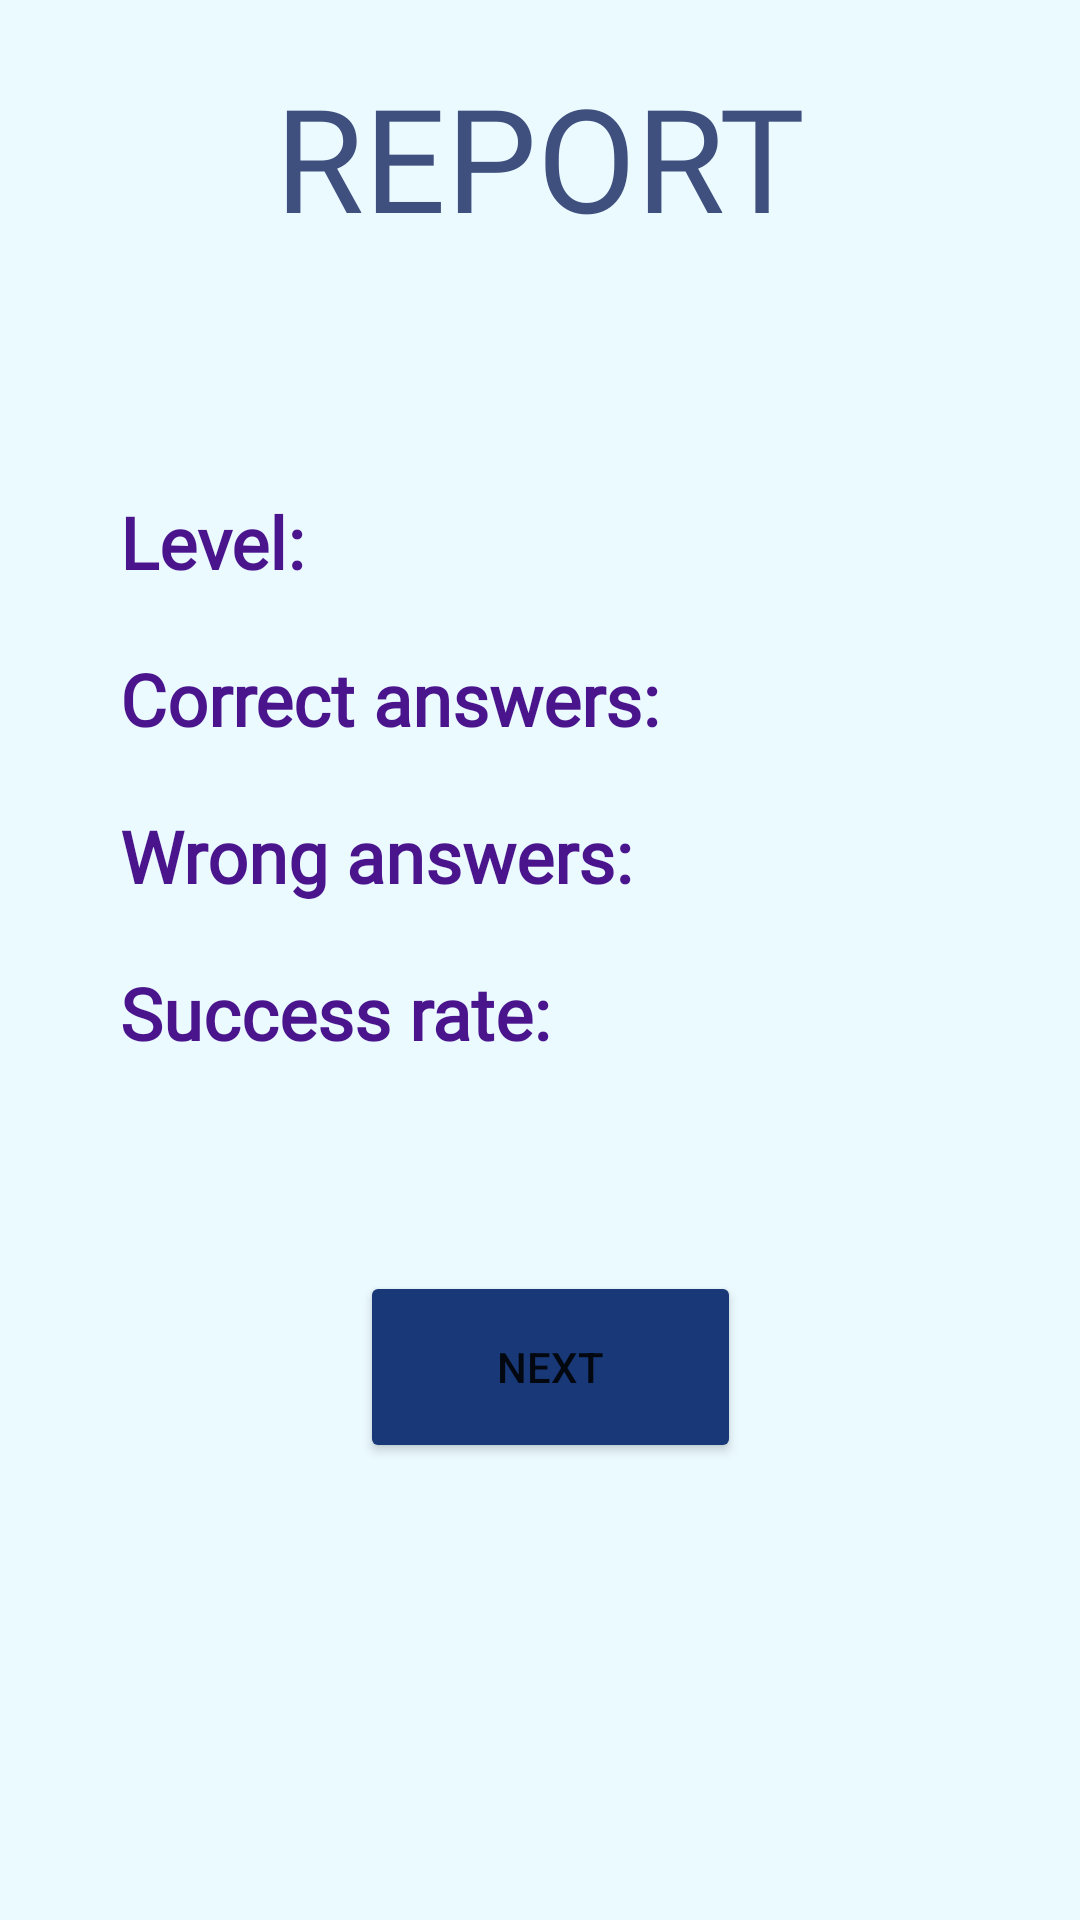

The Android layout XML behind this screen, and the referenced resources:
<!-- AndroidManifest.xml: application theme Theme.BetterEnglishMPIPProject -->
<!-- res/layout/activity_report.xml -->
<?xml version="1.0" encoding="utf-8"?>
<LinearLayout xmlns:android="http://schemas.android.com/apk/res/android"
    xmlns:app="http://schemas.android.com/apk/res-auto"
    android:orientation="vertical"
    xmlns:tools="http://schemas.android.com/tools"
    android:layout_width="match_parent"
    android:layout_height="match_parent"
    android:background="#EBFAFF"
    tools:context=".ui.report.ReportActivity">


    <TextView
        android:id="@+id/reportTextView"
        android:layout_width="match_parent"
        android:layout_height="wrap_content"
        android:layout_marginTop="20dp"
        android:fontFamily="@font/baloo"
        android:text="REPORT"
        android:textAlignment="center"
        android:textColor="#3F4F7E"
        android:textSize="48sp"
        app:layout_constraintBottom_toBottomOf="parent"
        app:layout_constraintEnd_toEndOf="parent"
        app:layout_constraintStart_toStartOf="parent"
        app:layout_constraintTop_toTopOf="parent"
        app:layout_constraintVertical_bias="0.106" />

    <TextView
        android:id="@+id/levelPlayedTextView"
        android:layout_width="wrap_content"
        android:layout_height="wrap_content"
        android:layout_marginLeft="40dp"
        android:layout_marginTop="80dp"
        android:layout_marginBottom="20dp"
        android:fontFamily="@font/archivo"
        android:text="Level: "
        android:textColor="#4A148C"
        android:textSize="24sp"
        android:textStyle="bold"
        app:layout_constraintBottom_toBottomOf="parent"
        app:layout_constraintEnd_toEndOf="parent"
        app:layout_constraintHorizontal_bias="0.123"
        app:layout_constraintStart_toStartOf="parent"
        app:layout_constraintTop_toBottomOf="@+id/reportTextView"
        app:layout_constraintVertical_bias="0.097" />

    <TextView
        android:id="@+id/correctAnswersTextView"
        android:layout_width="wrap_content"
        android:layout_height="wrap_content"
        android:layout_marginLeft="40dp"
        android:layout_marginBottom="20dp"
        android:fontFamily="@font/archivo"
        android:text="Correct answers: "
        android:textColor="#4A148C"
        android:textSize="24sp"
        android:textStyle="bold"
        app:layout_constraintBottom_toBottomOf="parent"
        app:layout_constraintEnd_toEndOf="parent"
        app:layout_constraintHorizontal_bias="0.194"
        app:layout_constraintStart_toStartOf="parent"
        app:layout_constraintTop_toBottomOf="@+id/levelPlayedTextView"
        app:layout_constraintVertical_bias="0.072" />

    <TextView
        android:id="@+id/wrongAnswersTextView"
        android:layout_width="wrap_content"
        android:layout_height="wrap_content"
        android:layout_marginLeft="40dp"
        android:layout_marginBottom="20dp"
        android:fontFamily="@font/archivo"
        android:text="Wrong answers: "
        android:textColor="#4A148C"
        android:textSize="24sp"
        android:textStyle="bold"
        app:layout_constraintBottom_toBottomOf="parent"
        app:layout_constraintEnd_toEndOf="parent"
        app:layout_constraintHorizontal_bias="0.186"
        app:layout_constraintStart_toStartOf="parent"
        app:layout_constraintTop_toBottomOf="@+id/correctAnswersTextView"
        app:layout_constraintVertical_bias="0.067" />

    <TextView
        android:id="@+id/successRateTextView"
        android:layout_width="wrap_content"
        android:layout_height="wrap_content"
        android:layout_marginLeft="40dp"
        android:layout_marginBottom="20dp"
        android:fontFamily="@font/archivo"
        android:text="Success rate: "
        android:textColor="#4A148C"
        android:textSize="24sp"
        android:textStyle="bold"
        app:layout_constraintBottom_toBottomOf="parent"
        app:layout_constraintEnd_toEndOf="parent"
        app:layout_constraintHorizontal_bias="0.164"
        app:layout_constraintStart_toStartOf="parent"
        app:layout_constraintTop_toBottomOf="@+id/correctAnswersTextView"
        app:layout_constraintVertical_bias="0.222" />

    <Button
        android:id="@+id/okButton"
        android:layout_width="127dp"
        android:layout_height="64dp"
        android:layout_marginLeft="120dp"
        android:layout_marginTop="50dp"
        android:backgroundTint="#183878"
        android:text="Next"
        app:cornerRadius="20dp"
        app:layout_constraintBottom_toBottomOf="parent"
        app:layout_constraintEnd_toEndOf="parent"
        app:layout_constraintStart_toStartOf="parent"
        app:layout_constraintTop_toBottomOf="@+id/successRateTextView" />

</LinearLayout>
<!-- resources referenced by this layout -->
<resources>
  <style name="Theme.BetterEnglishMPIPProject" parent="Theme.MaterialComponents.DayNight.NoActionBar">
          
          <item name="colorPrimary">@color/purple_500</item>
          <item name="colorPrimaryVariant">@color/purple_700</item>
          <item name="colorOnPrimary">@color/white</item>
          
          <item name="colorSecondary">@color/teal_200</item>
          <item name="colorSecondaryVariant">@color/teal_700</item>
          <item name="colorOnSecondary">@color/black</item>
          
          <item name="android:statusBarColor" tools:targetApi="l">#EBFAFF</item>
          <item name="android:windowLightStatusBar">true</item>
          
      </style>
  <!-- not gathered from this repository: default colours our renderer supplied (Android Studio template values) -->
  <color name="purple_500">#FF6200EE</color>
  <color name="purple_700">#FF3700B3</color>
  <color name="teal_200">#FF03DAC5</color>
  <color name="teal_700">#FF018786</color>
  <color name="black">#FF000000</color>
  <color name="white">#FFFFFFFF</color>
</resources>
